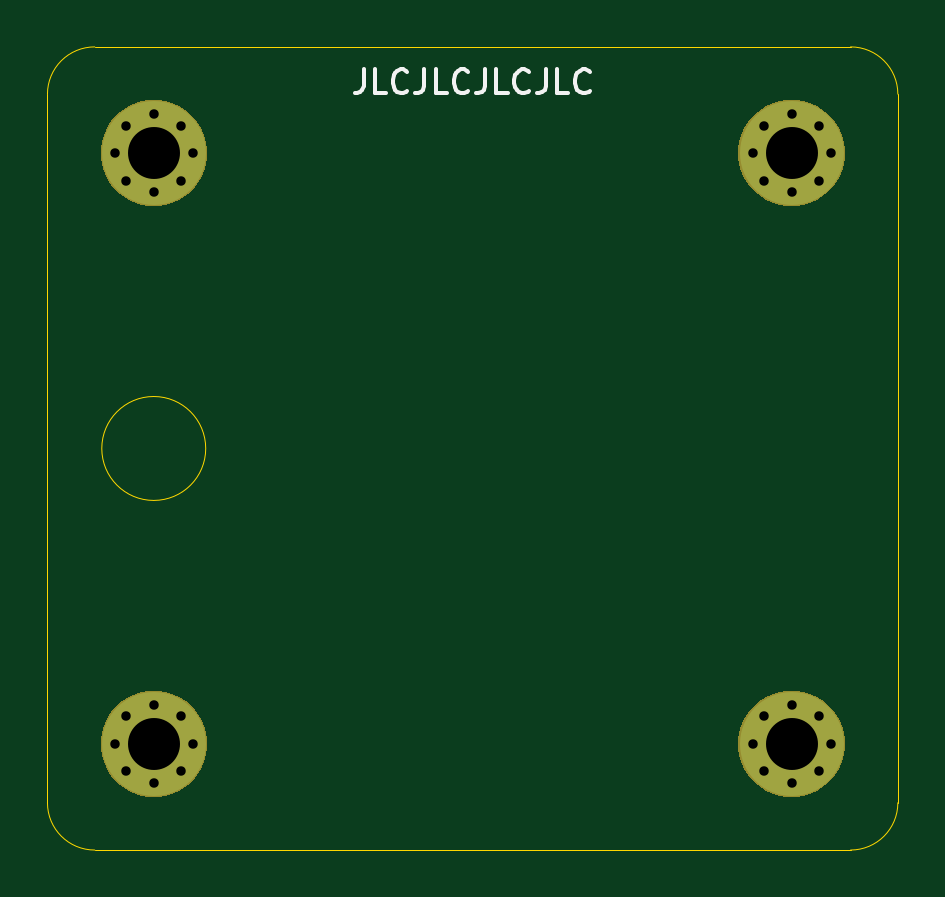
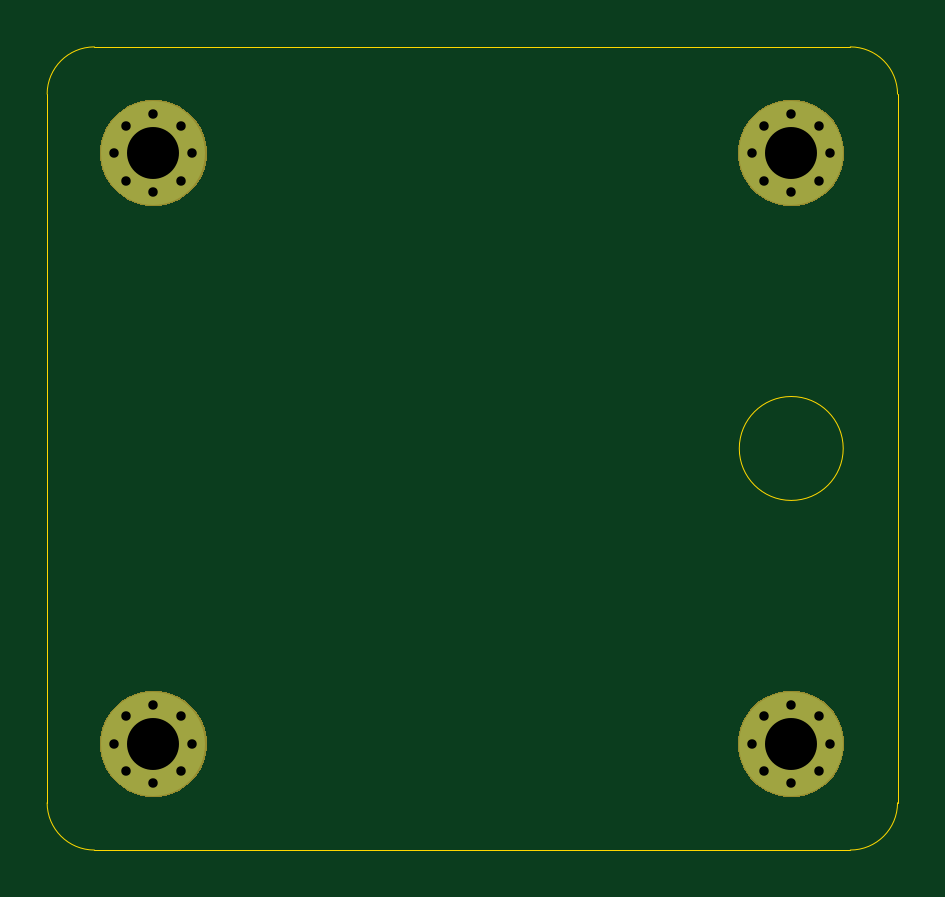
Circuit board: 8 layer files. Board 36.0 x 34.0 mm.
- bottom_copper: horizon-choc-top-plate-B_Cu.gbl (1510 bytes)
- bottom_mask: horizon-choc-top-plate-B_Mask.gbs (4501 bytes)
- bottom_silk: horizon-choc-top-plate-B_SilkS.gbo (1514 bytes)
- outline: horizon-choc-top-plate-Edge_Cuts.gm1 (1073 bytes)
- top_copper: horizon-choc-top-plate-F_Cu.gtl (1510 bytes)
- top_mask: horizon-choc-top-plate-F_Mask.gts (4501 bytes)
- top_silk: horizon-choc-top-plate-F_SilkS.gto (4038 bytes)
- drill: horizon-choc-top-plate-PTH.drl (869 bytes)

=== bottom_copper: horizon-choc-top-plate-B_Cu.gbl ===
G04 #@! TF.GenerationSoftware,KiCad,Pcbnew,(5.1.4)-1*
G04 #@! TF.CreationDate,2021-09-19T22:16:23-04:00*
G04 #@! TF.ProjectId,horizon-choc-top-plate,686f7269-7a6f-46e2-9d63-686f632d746f,rev?*
G04 #@! TF.SameCoordinates,Original*
G04 #@! TF.FileFunction,Copper,L2,Bot*
G04 #@! TF.FilePolarity,Positive*
%FSLAX46Y46*%
G04 Gerber Fmt 4.6, Leading zero omitted, Abs format (unit mm)*
G04 Created by KiCad (PCBNEW (5.1.4)-1) date 2021-09-19 22:16:23*
%MOMM*%
%LPD*%
G04 APERTURE LIST*
%ADD10C,0.700000*%
%ADD11C,4.400000*%
G04 APERTURE END LIST*
D10*
X216666726Y-123333274D03*
X215500000Y-122850000D03*
X214333274Y-123333274D03*
X213850000Y-124500000D03*
X214333274Y-125666726D03*
X215500000Y-126150000D03*
X216666726Y-125666726D03*
X217150000Y-124500000D03*
D11*
X215500000Y-124500000D03*
D10*
X189666726Y-123333274D03*
X188500000Y-122850000D03*
X187333274Y-123333274D03*
X186850000Y-124500000D03*
X187333274Y-125666726D03*
X188500000Y-126150000D03*
X189666726Y-125666726D03*
X190150000Y-124500000D03*
D11*
X188500000Y-124500000D03*
D10*
X216666726Y-98333274D03*
X215500000Y-97850000D03*
X214333274Y-98333274D03*
X213850000Y-99500000D03*
X214333274Y-100666726D03*
X215500000Y-101150000D03*
X216666726Y-100666726D03*
X217150000Y-99500000D03*
D11*
X215500000Y-99500000D03*
D10*
X189666726Y-98333274D03*
X188500000Y-97850000D03*
X187333274Y-98333274D03*
X186850000Y-99500000D03*
X187333274Y-100666726D03*
X188500000Y-101150000D03*
X189666726Y-100666726D03*
X190150000Y-99500000D03*
D11*
X188500000Y-99500000D03*
M02*

=== bottom_mask: horizon-choc-top-plate-B_Mask.gbs ===
G04 #@! TF.GenerationSoftware,KiCad,Pcbnew,(5.1.4)-1*
G04 #@! TF.CreationDate,2021-09-19T22:16:23-04:00*
G04 #@! TF.ProjectId,horizon-choc-top-plate,686f7269-7a6f-46e2-9d63-686f632d746f,rev?*
G04 #@! TF.SameCoordinates,Original*
G04 #@! TF.FileFunction,Soldermask,Bot*
G04 #@! TF.FilePolarity,Negative*
%FSLAX46Y46*%
G04 Gerber Fmt 4.6, Leading zero omitted, Abs format (unit mm)*
G04 Created by KiCad (PCBNEW (5.1.4)-1) date 2021-09-19 22:16:23*
%MOMM*%
%LPD*%
G04 APERTURE LIST*
%ADD10C,0.100000*%
G04 APERTURE END LIST*
D10*
G36*
X188775880Y-122259776D02*
G01*
X189156593Y-122335504D01*
X189566249Y-122505189D01*
X189934929Y-122751534D01*
X190248466Y-123065071D01*
X190494811Y-123433751D01*
X190664496Y-123843407D01*
X190751000Y-124278296D01*
X190751000Y-124721704D01*
X190664496Y-125156593D01*
X190494811Y-125566249D01*
X190248466Y-125934929D01*
X189934929Y-126248466D01*
X189566249Y-126494811D01*
X189156593Y-126664496D01*
X188775880Y-126740224D01*
X188721705Y-126751000D01*
X188278295Y-126751000D01*
X188224120Y-126740224D01*
X187843407Y-126664496D01*
X187433751Y-126494811D01*
X187065071Y-126248466D01*
X186751534Y-125934929D01*
X186505189Y-125566249D01*
X186335504Y-125156593D01*
X186249000Y-124721704D01*
X186249000Y-124278296D01*
X186335504Y-123843407D01*
X186505189Y-123433751D01*
X186751534Y-123065071D01*
X187065071Y-122751534D01*
X187433751Y-122505189D01*
X187843407Y-122335504D01*
X188224120Y-122259776D01*
X188278295Y-122249000D01*
X188721705Y-122249000D01*
X188775880Y-122259776D01*
X188775880Y-122259776D01*
G37*
G36*
X215775880Y-122259776D02*
G01*
X216156593Y-122335504D01*
X216566249Y-122505189D01*
X216934929Y-122751534D01*
X217248466Y-123065071D01*
X217494811Y-123433751D01*
X217664496Y-123843407D01*
X217751000Y-124278296D01*
X217751000Y-124721704D01*
X217664496Y-125156593D01*
X217494811Y-125566249D01*
X217248466Y-125934929D01*
X216934929Y-126248466D01*
X216566249Y-126494811D01*
X216156593Y-126664496D01*
X215775880Y-126740224D01*
X215721705Y-126751000D01*
X215278295Y-126751000D01*
X215224120Y-126740224D01*
X214843407Y-126664496D01*
X214433751Y-126494811D01*
X214065071Y-126248466D01*
X213751534Y-125934929D01*
X213505189Y-125566249D01*
X213335504Y-125156593D01*
X213249000Y-124721704D01*
X213249000Y-124278296D01*
X213335504Y-123843407D01*
X213505189Y-123433751D01*
X213751534Y-123065071D01*
X214065071Y-122751534D01*
X214433751Y-122505189D01*
X214843407Y-122335504D01*
X215224120Y-122259776D01*
X215278295Y-122249000D01*
X215721705Y-122249000D01*
X215775880Y-122259776D01*
X215775880Y-122259776D01*
G37*
G36*
X188775880Y-97259776D02*
G01*
X189156593Y-97335504D01*
X189566249Y-97505189D01*
X189934929Y-97751534D01*
X190248466Y-98065071D01*
X190494811Y-98433751D01*
X190664496Y-98843407D01*
X190751000Y-99278296D01*
X190751000Y-99721704D01*
X190664496Y-100156593D01*
X190494811Y-100566249D01*
X190248466Y-100934929D01*
X189934929Y-101248466D01*
X189566249Y-101494811D01*
X189156593Y-101664496D01*
X188775880Y-101740224D01*
X188721705Y-101751000D01*
X188278295Y-101751000D01*
X188224120Y-101740224D01*
X187843407Y-101664496D01*
X187433751Y-101494811D01*
X187065071Y-101248466D01*
X186751534Y-100934929D01*
X186505189Y-100566249D01*
X186335504Y-100156593D01*
X186249000Y-99721704D01*
X186249000Y-99278296D01*
X186335504Y-98843407D01*
X186505189Y-98433751D01*
X186751534Y-98065071D01*
X187065071Y-97751534D01*
X187433751Y-97505189D01*
X187843407Y-97335504D01*
X188224120Y-97259776D01*
X188278295Y-97249000D01*
X188721705Y-97249000D01*
X188775880Y-97259776D01*
X188775880Y-97259776D01*
G37*
G36*
X215775880Y-97259776D02*
G01*
X216156593Y-97335504D01*
X216566249Y-97505189D01*
X216934929Y-97751534D01*
X217248466Y-98065071D01*
X217494811Y-98433751D01*
X217664496Y-98843407D01*
X217751000Y-99278296D01*
X217751000Y-99721704D01*
X217664496Y-100156593D01*
X217494811Y-100566249D01*
X217248466Y-100934929D01*
X216934929Y-101248466D01*
X216566249Y-101494811D01*
X216156593Y-101664496D01*
X215775880Y-101740224D01*
X215721705Y-101751000D01*
X215278295Y-101751000D01*
X215224120Y-101740224D01*
X214843407Y-101664496D01*
X214433751Y-101494811D01*
X214065071Y-101248466D01*
X213751534Y-100934929D01*
X213505189Y-100566249D01*
X213335504Y-100156593D01*
X213249000Y-99721704D01*
X213249000Y-99278296D01*
X213335504Y-98843407D01*
X213505189Y-98433751D01*
X213751534Y-98065071D01*
X214065071Y-97751534D01*
X214433751Y-97505189D01*
X214843407Y-97335504D01*
X215224120Y-97259776D01*
X215278295Y-97249000D01*
X215721705Y-97249000D01*
X215775880Y-97259776D01*
X215775880Y-97259776D01*
G37*
M02*

=== bottom_silk: horizon-choc-top-plate-B_SilkS.gbo ===
G04 #@! TF.GenerationSoftware,KiCad,Pcbnew,(5.1.4)-1*
G04 #@! TF.CreationDate,2021-09-19T22:16:23-04:00*
G04 #@! TF.ProjectId,horizon-choc-top-plate,686f7269-7a6f-46e2-9d63-686f632d746f,rev?*
G04 #@! TF.SameCoordinates,Original*
G04 #@! TF.FileFunction,Legend,Bot*
G04 #@! TF.FilePolarity,Positive*
%FSLAX46Y46*%
G04 Gerber Fmt 4.6, Leading zero omitted, Abs format (unit mm)*
G04 Created by KiCad (PCBNEW (5.1.4)-1) date 2021-09-19 22:16:23*
%MOMM*%
%LPD*%
G04 APERTURE LIST*
%ADD10C,0.802000*%
%ADD11C,4.502000*%
G04 APERTURE END LIST*
%LPC*%
D10*
X216666726Y-123333274D03*
X215500000Y-122850000D03*
X214333274Y-123333274D03*
X213850000Y-124500000D03*
X214333274Y-125666726D03*
X215500000Y-126150000D03*
X216666726Y-125666726D03*
X217150000Y-124500000D03*
D11*
X215500000Y-124500000D03*
D10*
X189666726Y-123333274D03*
X188500000Y-122850000D03*
X187333274Y-123333274D03*
X186850000Y-124500000D03*
X187333274Y-125666726D03*
X188500000Y-126150000D03*
X189666726Y-125666726D03*
X190150000Y-124500000D03*
D11*
X188500000Y-124500000D03*
D10*
X216666726Y-98333274D03*
X215500000Y-97850000D03*
X214333274Y-98333274D03*
X213850000Y-99500000D03*
X214333274Y-100666726D03*
X215500000Y-101150000D03*
X216666726Y-100666726D03*
X217150000Y-99500000D03*
D11*
X215500000Y-99500000D03*
D10*
X189666726Y-98333274D03*
X188500000Y-97850000D03*
X187333274Y-98333274D03*
X186850000Y-99500000D03*
X187333274Y-100666726D03*
X188500000Y-101150000D03*
X189666726Y-100666726D03*
X190150000Y-99500000D03*
D11*
X188500000Y-99500000D03*
M02*

=== outline: horizon-choc-top-plate-Edge_Cuts.gm1 ===
G04 #@! TF.GenerationSoftware,KiCad,Pcbnew,(5.1.4)-1*
G04 #@! TF.CreationDate,2021-09-19T22:16:23-04:00*
G04 #@! TF.ProjectId,horizon-choc-top-plate,686f7269-7a6f-46e2-9d63-686f632d746f,rev?*
G04 #@! TF.SameCoordinates,Original*
G04 #@! TF.FileFunction,Profile,NP*
%FSLAX46Y46*%
G04 Gerber Fmt 4.6, Leading zero omitted, Abs format (unit mm)*
G04 Created by KiCad (PCBNEW (5.1.4)-1) date 2021-09-19 22:16:23*
%MOMM*%
%LPD*%
G04 APERTURE LIST*
%ADD10C,0.050000*%
G04 APERTURE END LIST*
D10*
X184000000Y-127000000D02*
X184000000Y-97000000D01*
X218000000Y-129000000D02*
X186000000Y-129000000D01*
X220000000Y-97000000D02*
X220000000Y-127000000D01*
X186000000Y-95000000D02*
X218000000Y-95000000D01*
X218000000Y-95000000D02*
G75*
G02X220000000Y-97000000I0J-2000000D01*
G01*
X220000000Y-127000000D02*
G75*
G02X218000000Y-129000000I-2000000J0D01*
G01*
X186000000Y-129000000D02*
G75*
G02X184000000Y-127000000I0J2000000D01*
G01*
X184000000Y-97000000D02*
G75*
G02X186000000Y-95000000I2000000J0D01*
G01*
X190700000Y-112000000D02*
G75*
G03X190700000Y-112000000I-2200000J0D01*
G01*
M02*

=== top_copper: horizon-choc-top-plate-F_Cu.gtl ===
G04 #@! TF.GenerationSoftware,KiCad,Pcbnew,(5.1.4)-1*
G04 #@! TF.CreationDate,2021-09-19T22:16:23-04:00*
G04 #@! TF.ProjectId,horizon-choc-top-plate,686f7269-7a6f-46e2-9d63-686f632d746f,rev?*
G04 #@! TF.SameCoordinates,Original*
G04 #@! TF.FileFunction,Copper,L1,Top*
G04 #@! TF.FilePolarity,Positive*
%FSLAX46Y46*%
G04 Gerber Fmt 4.6, Leading zero omitted, Abs format (unit mm)*
G04 Created by KiCad (PCBNEW (5.1.4)-1) date 2021-09-19 22:16:23*
%MOMM*%
%LPD*%
G04 APERTURE LIST*
%ADD10C,0.700000*%
%ADD11C,4.400000*%
G04 APERTURE END LIST*
D10*
X216666726Y-123333274D03*
X215500000Y-122850000D03*
X214333274Y-123333274D03*
X213850000Y-124500000D03*
X214333274Y-125666726D03*
X215500000Y-126150000D03*
X216666726Y-125666726D03*
X217150000Y-124500000D03*
D11*
X215500000Y-124500000D03*
D10*
X189666726Y-123333274D03*
X188500000Y-122850000D03*
X187333274Y-123333274D03*
X186850000Y-124500000D03*
X187333274Y-125666726D03*
X188500000Y-126150000D03*
X189666726Y-125666726D03*
X190150000Y-124500000D03*
D11*
X188500000Y-124500000D03*
D10*
X216666726Y-98333274D03*
X215500000Y-97850000D03*
X214333274Y-98333274D03*
X213850000Y-99500000D03*
X214333274Y-100666726D03*
X215500000Y-101150000D03*
X216666726Y-100666726D03*
X217150000Y-99500000D03*
D11*
X215500000Y-99500000D03*
D10*
X189666726Y-98333274D03*
X188500000Y-97850000D03*
X187333274Y-98333274D03*
X186850000Y-99500000D03*
X187333274Y-100666726D03*
X188500000Y-101150000D03*
X189666726Y-100666726D03*
X190150000Y-99500000D03*
D11*
X188500000Y-99500000D03*
M02*

=== top_mask: horizon-choc-top-plate-F_Mask.gts ===
G04 #@! TF.GenerationSoftware,KiCad,Pcbnew,(5.1.4)-1*
G04 #@! TF.CreationDate,2021-09-19T22:16:23-04:00*
G04 #@! TF.ProjectId,horizon-choc-top-plate,686f7269-7a6f-46e2-9d63-686f632d746f,rev?*
G04 #@! TF.SameCoordinates,Original*
G04 #@! TF.FileFunction,Soldermask,Top*
G04 #@! TF.FilePolarity,Negative*
%FSLAX46Y46*%
G04 Gerber Fmt 4.6, Leading zero omitted, Abs format (unit mm)*
G04 Created by KiCad (PCBNEW (5.1.4)-1) date 2021-09-19 22:16:23*
%MOMM*%
%LPD*%
G04 APERTURE LIST*
%ADD10C,0.100000*%
G04 APERTURE END LIST*
D10*
G36*
X188775880Y-122259776D02*
G01*
X189156593Y-122335504D01*
X189566249Y-122505189D01*
X189934929Y-122751534D01*
X190248466Y-123065071D01*
X190494811Y-123433751D01*
X190664496Y-123843407D01*
X190751000Y-124278296D01*
X190751000Y-124721704D01*
X190664496Y-125156593D01*
X190494811Y-125566249D01*
X190248466Y-125934929D01*
X189934929Y-126248466D01*
X189566249Y-126494811D01*
X189156593Y-126664496D01*
X188775880Y-126740224D01*
X188721705Y-126751000D01*
X188278295Y-126751000D01*
X188224120Y-126740224D01*
X187843407Y-126664496D01*
X187433751Y-126494811D01*
X187065071Y-126248466D01*
X186751534Y-125934929D01*
X186505189Y-125566249D01*
X186335504Y-125156593D01*
X186249000Y-124721704D01*
X186249000Y-124278296D01*
X186335504Y-123843407D01*
X186505189Y-123433751D01*
X186751534Y-123065071D01*
X187065071Y-122751534D01*
X187433751Y-122505189D01*
X187843407Y-122335504D01*
X188224120Y-122259776D01*
X188278295Y-122249000D01*
X188721705Y-122249000D01*
X188775880Y-122259776D01*
X188775880Y-122259776D01*
G37*
G36*
X215775880Y-122259776D02*
G01*
X216156593Y-122335504D01*
X216566249Y-122505189D01*
X216934929Y-122751534D01*
X217248466Y-123065071D01*
X217494811Y-123433751D01*
X217664496Y-123843407D01*
X217751000Y-124278296D01*
X217751000Y-124721704D01*
X217664496Y-125156593D01*
X217494811Y-125566249D01*
X217248466Y-125934929D01*
X216934929Y-126248466D01*
X216566249Y-126494811D01*
X216156593Y-126664496D01*
X215775880Y-126740224D01*
X215721705Y-126751000D01*
X215278295Y-126751000D01*
X215224120Y-126740224D01*
X214843407Y-126664496D01*
X214433751Y-126494811D01*
X214065071Y-126248466D01*
X213751534Y-125934929D01*
X213505189Y-125566249D01*
X213335504Y-125156593D01*
X213249000Y-124721704D01*
X213249000Y-124278296D01*
X213335504Y-123843407D01*
X213505189Y-123433751D01*
X213751534Y-123065071D01*
X214065071Y-122751534D01*
X214433751Y-122505189D01*
X214843407Y-122335504D01*
X215224120Y-122259776D01*
X215278295Y-122249000D01*
X215721705Y-122249000D01*
X215775880Y-122259776D01*
X215775880Y-122259776D01*
G37*
G36*
X188775880Y-97259776D02*
G01*
X189156593Y-97335504D01*
X189566249Y-97505189D01*
X189934929Y-97751534D01*
X190248466Y-98065071D01*
X190494811Y-98433751D01*
X190664496Y-98843407D01*
X190751000Y-99278296D01*
X190751000Y-99721704D01*
X190664496Y-100156593D01*
X190494811Y-100566249D01*
X190248466Y-100934929D01*
X189934929Y-101248466D01*
X189566249Y-101494811D01*
X189156593Y-101664496D01*
X188775880Y-101740224D01*
X188721705Y-101751000D01*
X188278295Y-101751000D01*
X188224120Y-101740224D01*
X187843407Y-101664496D01*
X187433751Y-101494811D01*
X187065071Y-101248466D01*
X186751534Y-100934929D01*
X186505189Y-100566249D01*
X186335504Y-100156593D01*
X186249000Y-99721704D01*
X186249000Y-99278296D01*
X186335504Y-98843407D01*
X186505189Y-98433751D01*
X186751534Y-98065071D01*
X187065071Y-97751534D01*
X187433751Y-97505189D01*
X187843407Y-97335504D01*
X188224120Y-97259776D01*
X188278295Y-97249000D01*
X188721705Y-97249000D01*
X188775880Y-97259776D01*
X188775880Y-97259776D01*
G37*
G36*
X215775880Y-97259776D02*
G01*
X216156593Y-97335504D01*
X216566249Y-97505189D01*
X216934929Y-97751534D01*
X217248466Y-98065071D01*
X217494811Y-98433751D01*
X217664496Y-98843407D01*
X217751000Y-99278296D01*
X217751000Y-99721704D01*
X217664496Y-100156593D01*
X217494811Y-100566249D01*
X217248466Y-100934929D01*
X216934929Y-101248466D01*
X216566249Y-101494811D01*
X216156593Y-101664496D01*
X215775880Y-101740224D01*
X215721705Y-101751000D01*
X215278295Y-101751000D01*
X215224120Y-101740224D01*
X214843407Y-101664496D01*
X214433751Y-101494811D01*
X214065071Y-101248466D01*
X213751534Y-100934929D01*
X213505189Y-100566249D01*
X213335504Y-100156593D01*
X213249000Y-99721704D01*
X213249000Y-99278296D01*
X213335504Y-98843407D01*
X213505189Y-98433751D01*
X213751534Y-98065071D01*
X214065071Y-97751534D01*
X214433751Y-97505189D01*
X214843407Y-97335504D01*
X215224120Y-97259776D01*
X215278295Y-97249000D01*
X215721705Y-97249000D01*
X215775880Y-97259776D01*
X215775880Y-97259776D01*
G37*
M02*

=== top_silk: horizon-choc-top-plate-F_SilkS.gto ===
G04 #@! TF.GenerationSoftware,KiCad,Pcbnew,(5.1.4)-1*
G04 #@! TF.CreationDate,2021-09-19T22:16:23-04:00*
G04 #@! TF.ProjectId,horizon-choc-top-plate,686f7269-7a6f-46e2-9d63-686f632d746f,rev?*
G04 #@! TF.SameCoordinates,Original*
G04 #@! TF.FileFunction,Legend,Top*
G04 #@! TF.FilePolarity,Positive*
%FSLAX46Y46*%
G04 Gerber Fmt 4.6, Leading zero omitted, Abs format (unit mm)*
G04 Created by KiCad (PCBNEW (5.1.4)-1) date 2021-09-19 22:16:23*
%MOMM*%
%LPD*%
G04 APERTURE LIST*
%ADD10C,0.150000*%
%ADD11C,0.802000*%
%ADD12C,4.502000*%
G04 APERTURE END LIST*
D10*
X197380952Y-95952380D02*
X197380952Y-96666666D01*
X197333333Y-96809523D01*
X197238095Y-96904761D01*
X197095238Y-96952380D01*
X197000000Y-96952380D01*
X198333333Y-96952380D02*
X197857142Y-96952380D01*
X197857142Y-95952380D01*
X199238095Y-96857142D02*
X199190476Y-96904761D01*
X199047619Y-96952380D01*
X198952380Y-96952380D01*
X198809523Y-96904761D01*
X198714285Y-96809523D01*
X198666666Y-96714285D01*
X198619047Y-96523809D01*
X198619047Y-96380952D01*
X198666666Y-96190476D01*
X198714285Y-96095238D01*
X198809523Y-96000000D01*
X198952380Y-95952380D01*
X199047619Y-95952380D01*
X199190476Y-96000000D01*
X199238095Y-96047619D01*
X199952380Y-95952380D02*
X199952380Y-96666666D01*
X199904761Y-96809523D01*
X199809523Y-96904761D01*
X199666666Y-96952380D01*
X199571428Y-96952380D01*
X200904761Y-96952380D02*
X200428571Y-96952380D01*
X200428571Y-95952380D01*
X201809523Y-96857142D02*
X201761904Y-96904761D01*
X201619047Y-96952380D01*
X201523809Y-96952380D01*
X201380952Y-96904761D01*
X201285714Y-96809523D01*
X201238095Y-96714285D01*
X201190476Y-96523809D01*
X201190476Y-96380952D01*
X201238095Y-96190476D01*
X201285714Y-96095238D01*
X201380952Y-96000000D01*
X201523809Y-95952380D01*
X201619047Y-95952380D01*
X201761904Y-96000000D01*
X201809523Y-96047619D01*
X202523809Y-95952380D02*
X202523809Y-96666666D01*
X202476190Y-96809523D01*
X202380952Y-96904761D01*
X202238095Y-96952380D01*
X202142857Y-96952380D01*
X203476190Y-96952380D02*
X203000000Y-96952380D01*
X203000000Y-95952380D01*
X204380952Y-96857142D02*
X204333333Y-96904761D01*
X204190476Y-96952380D01*
X204095238Y-96952380D01*
X203952380Y-96904761D01*
X203857142Y-96809523D01*
X203809523Y-96714285D01*
X203761904Y-96523809D01*
X203761904Y-96380952D01*
X203809523Y-96190476D01*
X203857142Y-96095238D01*
X203952380Y-96000000D01*
X204095238Y-95952380D01*
X204190476Y-95952380D01*
X204333333Y-96000000D01*
X204380952Y-96047619D01*
X205095238Y-95952380D02*
X205095238Y-96666666D01*
X205047619Y-96809523D01*
X204952380Y-96904761D01*
X204809523Y-96952380D01*
X204714285Y-96952380D01*
X206047619Y-96952380D02*
X205571428Y-96952380D01*
X205571428Y-95952380D01*
X206952380Y-96857142D02*
X206904761Y-96904761D01*
X206761904Y-96952380D01*
X206666666Y-96952380D01*
X206523809Y-96904761D01*
X206428571Y-96809523D01*
X206380952Y-96714285D01*
X206333333Y-96523809D01*
X206333333Y-96380952D01*
X206380952Y-96190476D01*
X206428571Y-96095238D01*
X206523809Y-96000000D01*
X206666666Y-95952380D01*
X206761904Y-95952380D01*
X206904761Y-96000000D01*
X206952380Y-96047619D01*
%LPC*%
D11*
X216666726Y-123333274D03*
X215500000Y-122850000D03*
X214333274Y-123333274D03*
X213850000Y-124500000D03*
X214333274Y-125666726D03*
X215500000Y-126150000D03*
X216666726Y-125666726D03*
X217150000Y-124500000D03*
D12*
X215500000Y-124500000D03*
D11*
X189666726Y-123333274D03*
X188500000Y-122850000D03*
X187333274Y-123333274D03*
X186850000Y-124500000D03*
X187333274Y-125666726D03*
X188500000Y-126150000D03*
X189666726Y-125666726D03*
X190150000Y-124500000D03*
D12*
X188500000Y-124500000D03*
D11*
X216666726Y-98333274D03*
X215500000Y-97850000D03*
X214333274Y-98333274D03*
X213850000Y-99500000D03*
X214333274Y-100666726D03*
X215500000Y-101150000D03*
X216666726Y-100666726D03*
X217150000Y-99500000D03*
D12*
X215500000Y-99500000D03*
D11*
X189666726Y-98333274D03*
X188500000Y-97850000D03*
X187333274Y-98333274D03*
X186850000Y-99500000D03*
X187333274Y-100666726D03*
X188500000Y-101150000D03*
X189666726Y-100666726D03*
X190150000Y-99500000D03*
D12*
X188500000Y-99500000D03*
M02*

=== drill: horizon-choc-top-plate-PTH.drl ===
M48
; DRILL file {KiCad (5.1.4)-1} date 9/19/2021 10:16:23 PM
; FORMAT={-:-/ absolute / metric / decimal}
; #@! TF.CreationDate,2021-09-19T22:16:23-04:00
; #@! TF.GenerationSoftware,Kicad,Pcbnew,(5.1.4)-1
; #@! TF.FileFunction,Plated,1,2,PTH
FMAT,2
METRIC
T1C0.400
T2C2.200
%
G90
G05
T1
X213.85Y-124.5
X214.333Y-123.333
X214.333Y-125.667
X215.5Y-122.85
X215.5Y-126.15
X216.667Y-123.333
X216.667Y-125.667
X217.15Y-124.5
X186.85Y-124.5
X187.333Y-123.333
X187.333Y-125.667
X188.5Y-122.85
X188.5Y-126.15
X189.667Y-123.333
X189.667Y-125.667
X190.15Y-124.5
X213.85Y-99.5
X214.333Y-98.333
X214.333Y-100.667
X215.5Y-97.85
X215.5Y-101.15
X216.667Y-98.333
X216.667Y-100.667
X217.15Y-99.5
X186.85Y-99.5
X187.333Y-98.333
X187.333Y-100.667
X188.5Y-97.85
X188.5Y-101.15
X189.667Y-98.333
X189.667Y-100.667
X190.15Y-99.5
T2
X215.5Y-124.5
X188.5Y-124.5
X215.5Y-99.5
X188.5Y-99.5
T0
M30
